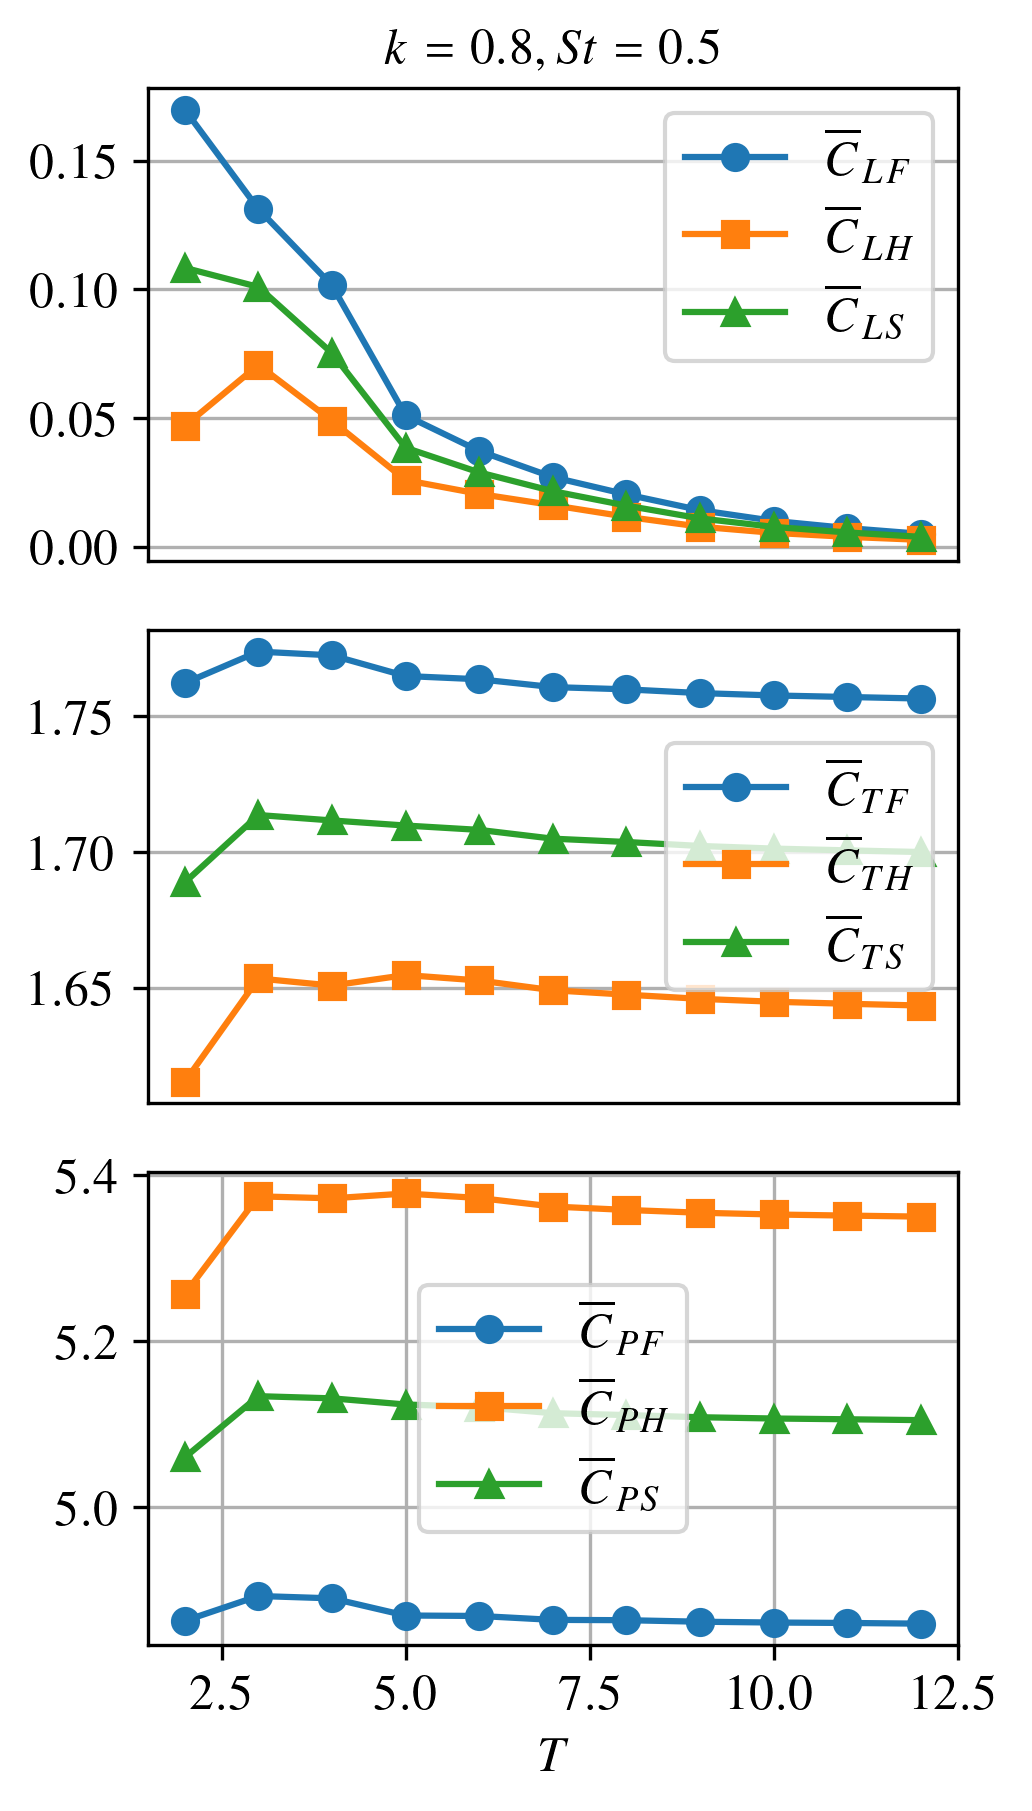

Source data for this figure (header and first rows):
period, t_start, t_end, sample_count, cl1_mean, cl2_mean, cl_total_mean, ct1_mean, ct2_mean, ct_total_mean, cp1_mean, cp2_mean, cp_total_mean
2, 3.92699082e+00, 7.85398163e+00, 39270, 1.69740888e-01, 4.68597485e-02, 1.08300318e-01, 1.76216910e+00, 1.61533614e+00, 1.68875262e+00, 4.86362722e+00, 5.25664981e+00, 5.06013852e+00
3, 7.85398163e+00, 1.17809725e+01, 39270, 1.31154175e-01, 7.05955248e-02, 1.00874850e-01, 1.77377817e+00, 1.65337969e+00, 1.71357893e+00, 4.89349186e+00, 5.37414737e+00, 5.13381962e+00
4, 1.17809725e+01, 1.57079633e+01, 39270, 1.01467357e-01, 4.88655991e-02, 7.51664783e-02, 1.77239437e+00, 1.65076383e+00, 1.71157910e+00, 4.89064520e+00, 5.37175705e+00, 5.13120113e+00
5, 1.57079633e+01, 1.96349541e+01, 39270, 5.09657573e-02, 2.58219509e-02, 3.83938541e-02, 1.76478482e+00, 1.65464174e+00, 1.70971328e+00, 4.87001994e+00, 5.37757835e+00, 5.12379915e+00
6, 1.96349541e+01, 2.35619449e+01, 39270, 3.71570561e-02, 2.04692078e-02, 2.88131320e-02, 1.76358534e+00, 1.65263305e+00, 1.70810919e+00, 4.86948262e+00, 5.37213989e+00, 5.12081126e+00
7, 2.35619449e+01, 2.74889357e+01, 39270, 2.69725965e-02, 1.60737751e-02, 2.15231858e-02, 1.76070367e+00, 1.64903658e+00, 1.70487012e+00, 4.86476396e+00, 5.36191045e+00, 5.11333720e+00
8, 2.74889357e+01, 3.14159265e+01, 39270, 2.02646682e-02, 1.15715348e-02, 1.59181015e-02, 1.75987946e+00, 1.64741534e+00, 1.70364740e+00, 4.86438950e+00, 5.35779952e+00, 5.11109451e+00
9, 3.14159265e+01, 3.53429174e+01, 39270, 1.41494903e-02, 7.72291911e-03, 1.09362047e-02, 1.75850056e+00, 1.64587495e+00, 1.70218775e+00, 4.86256263e+00, 5.35441980e+00, 5.10849122e+00
10, 3.53429174e+01, 3.92699082e+01, 39270, 9.98020552e-03, 5.32278332e-03, 7.65149444e-03, 1.75762582e+00, 1.64480818e+00, 1.70121700e+00, 4.86157562e+00, 5.35232966e+00, 5.10695264e+00
11, 3.92699082e+01, 4.31968990e+01, 39269, 7.19050142e-03, 3.77867469e-03, 5.48458805e-03, 1.75706250e+00, 1.64406596e+00, 1.70056423e+00, 4.86106066e+00, 5.35100957e+00, 5.10603511e+00
12, 4.31968990e+01, 4.71238898e+01, 39270, 4.94262957e-03, 2.60305429e-03, 3.77284194e-03, 1.75648863e+00, 1.64341810e+00, 1.69995336e+00, 4.86023290e+00, 5.34977856e+00, 5.10500573e+00
